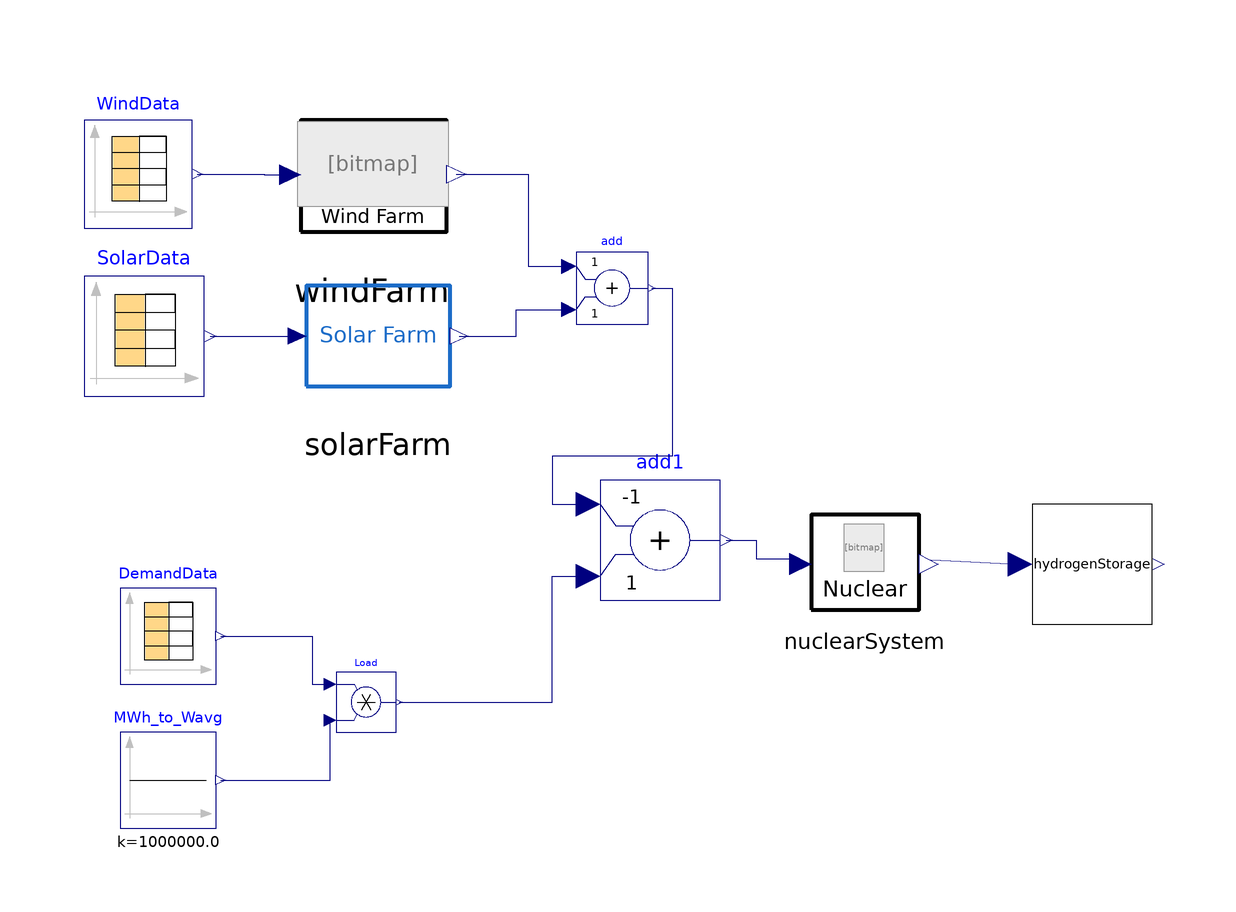

The component connection diagram of the Modelica model below, drawn from its own Placement and Line annotations.

model HESModel3
    parameter Real N_reactors=25  "Number of nuclear reactors/Natrium systems";
    parameter Real N_windturbines=7410
                                      "Number of wind turbines";
    parameter Real N_solarpanels=3.8425e8
                                     "Square meters of solar panels";

    Modelica.Blocks.Sources.CombiTimeTable DemandData(
      tableOnFile=true,
      tableName="demand",
      fileName=
          "G:/My Drive/Hybrid Energy Systems (MAE 5450)/Project/Data/Formatted/Load/Load2020_modelica.txt",
      columns=2:size(DemandData.table, 2),
      smoothness=Modelica.Blocks.Types.Smoothness.ContinuousDerivative,
      extrapolation=Modelica.Blocks.Types.Extrapolation.Periodic)
      "Time series data of ERCOT energy demand in 2020" annotation (Placement(
          transformation(
          extent={{-8,-8},{8,8}},
          rotation=0,
          origin={-80,-30})));

    Modelica.Blocks.Math.Product Load
      annotation (Placement(transformation(extent={{-52,-46},{-42,-36}})));
    Modelica.Blocks.Sources.Constant MWh_to_Wavg(k=1e6)
      annotation (Placement(transformation(extent={{-88,-62},{-72,-46}})));
    Modelica.Blocks.Sources.CombiTimeTable WindData(
      tableOnFile=true,
      tableName="ws50m",
      fileName="G:/My Drive/Hybrid Energy Systems (MAE 5450)/Project/Data/Weather/ws50m_avg_modelica.txt")
      annotation (Placement(transformation(extent={{-94,38},{-76,56}})));
    Modelica.Blocks.Sources.CombiTimeTable SolarData(
      tableOnFile=true,
      tableName="ghi",
      fileName="G:/My Drive/Hybrid Energy Systems (MAE 5450)/Project/Data/Weather/ghi_avg_modelica.txt")
      annotation (Placement(transformation(extent={{-94,10},{-74,30}})));
    Wind.WindFarm windFarm(N_windturbines=N_windturbines)
      annotation (Placement(transformation(extent={{-62,32},{-30,62}})));
    Solar.SolarFarm solarFarm(N_solarpanels=N_solarpanels)
      annotation (Placement(transformation(extent={{-60,6},{-30,34}})));
    Natrium.NuclearSystem nuclearSystem(N_reactors=N_reactors)
      annotation (Placement(transformation(extent={{26,-28},{46,-8}})));
    Modelica.Blocks.Math.Add add
      annotation (Placement(transformation(extent={{-12,22},{0,34}})));
    Modelica.Blocks.Math.Add add1(k1=-1)
      annotation (Placement(transformation(extent={{-8,-24},{12,-4}})));
    Hydrogen.HydrogenStorage2 hydrogenStorage
      annotation (Placement(transformation(extent={{64,-28},{84,-8}})));
  equation
    connect(DemandData.y[1], Load.u1) annotation (Line(points={{-71.2,-30},{-56,
            -30},{-56,-38},{-53,-38}},
                                  color={0,0,127}));
    connect(MWh_to_Wavg.y, Load.u2) annotation (Line(points={{-71.2,-54},{-53,
            -54},{-53,-44}},
                        color={0,0,127}));
    connect(WindData.y[1], windFarm.WindData_in)
      annotation (Line(points={{-75.1,47},{-64,47},{-64,46.85},{-59.6,46.85}},
                                                     color={0,0,127}));
    connect(SolarData.y[1], solarFarm.SolarData_in)
      annotation (Line(points={{-73,20},{-58.5,20}},      color={0,0,127}));
    connect(solarFarm.PowerOut, add.u2) annotation (Line(points={{-31.5,20},{
            -22,20},{-22,24.4},{-13.2,24.4}}, color={0,0,127}));
    connect(add.y, add1.u1) annotation (Line(points={{0.6,28},{4,28},{4,0},{-16,
            0},{-16,-8},{-10,-8}}, color={0,0,127}));
    connect(Load.y, add1.u2) annotation (Line(points={{-41.5,-41},{-16,-41},{
            -16,-20},{-10,-20}}, color={0,0,127}));
    connect(add1.y, nuclearSystem.Demand_in) annotation (Line(points={{13,-14},
            {18,-14},{18,-17.1},{25.3,-17.1}}, color={0,0,127}));
    connect(windFarm.PowerOut, add.u1) annotation (Line(points={{-31.92,47},{
            -20,47},{-20,31.6},{-13.2,31.6}}, color={0,0,127}));
    connect(nuclearSystem.NetDemand_out, hydrogenStorage.power_a)
      annotation (Line(points={{47.1,-17.3},{62,-18}}, color={0,0,127}));
    annotation (                                 experiment(
        StopTime=31622400,
        Interval=3600,
        __Dymola_fixedstepsize=360,
        __Dymola_Algorithm="Lsodar"));
  end HESModel3;